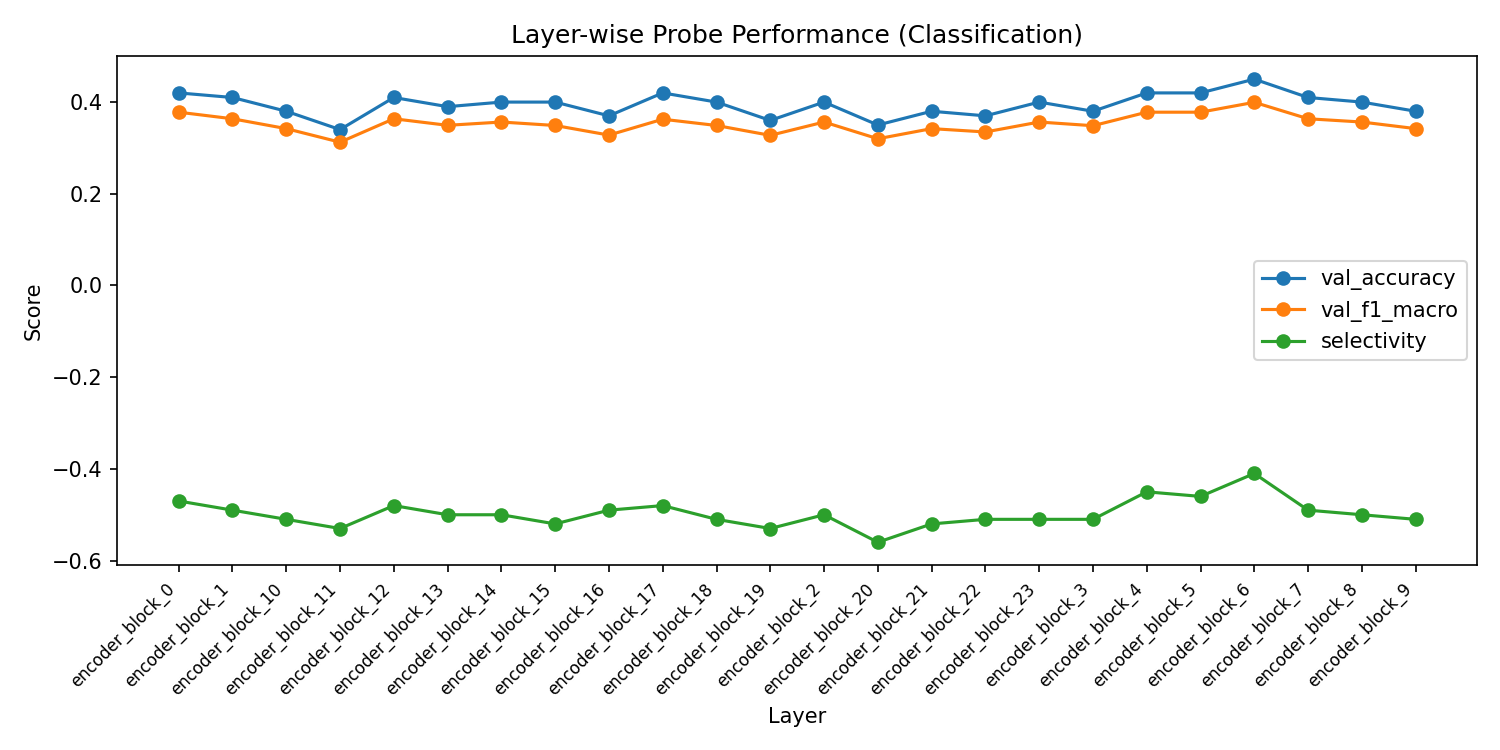

The data file committed next to this chart (first rows):
layer, val_accuracy, val_f1_macro, val_f1_weighted, train_loss, selectivity
encoder_block_0, 0.42, 0.3779, 0.5138, 0.322, -0.47
encoder_block_1, 0.41, 0.3636, 0.5079, 0.3004, -0.49
encoder_block_10, 0.38, 0.3421, 0.4747, 0.3185, -0.51
encoder_block_11, 0.34, 0.3125, 0.428, 0.3354, -0.53
encoder_block_12, 0.41, 0.3636, 0.5079, 0.3293, -0.48
encoder_block_13, 0.39, 0.3493, 0.486, 0.3389, -0.5
encoder_block_14, 0.4, 0.3565, 0.497, 0.3515, -0.5
encoder_block_15, 0.4, 0.349, 0.5021, 0.3415, -0.52
encoder_block_16, 0.37, 0.328, 0.4691, 0.3461, -0.49
encoder_block_17, 0.42, 0.3626, 0.5233, 0.3383, -0.48
encoder_block_18, 0.4, 0.349, 0.5021, 0.3562, -0.51
encoder_block_19, 0.36, 0.3274, 0.4517, 0.3817, -0.53
encoder_block_2, 0.4, 0.3565, 0.497, 0.3263, -0.5
encoder_block_20, 0.35, 0.32, 0.44, 0.3839, -0.56
encoder_block_21, 0.38, 0.3421, 0.4747, 0.4181, -0.52
encoder_block_22, 0.37, 0.3348, 0.4633, 0.3812, -0.51
encoder_block_23, 0.4, 0.3565, 0.497, 0.3872, -0.51
encoder_block_3, 0.38, 0.3485, 0.4689, 0.3243, -0.51
encoder_block_4, 0.42, 0.3779, 0.5138, 0.3108, -0.45
encoder_block_5, 0.42, 0.3779, 0.5138, 0.3212, -0.46
encoder_block_6, 0.45, 0.3995, 0.5458, 0.3209, -0.41
encoder_block_7, 0.41, 0.3636, 0.5079, 0.329, -0.49
encoder_block_8, 0.4, 0.3565, 0.497, 0.3341, -0.5
encoder_block_9, 0.38, 0.3421, 0.4747, 0.3243, -0.51
